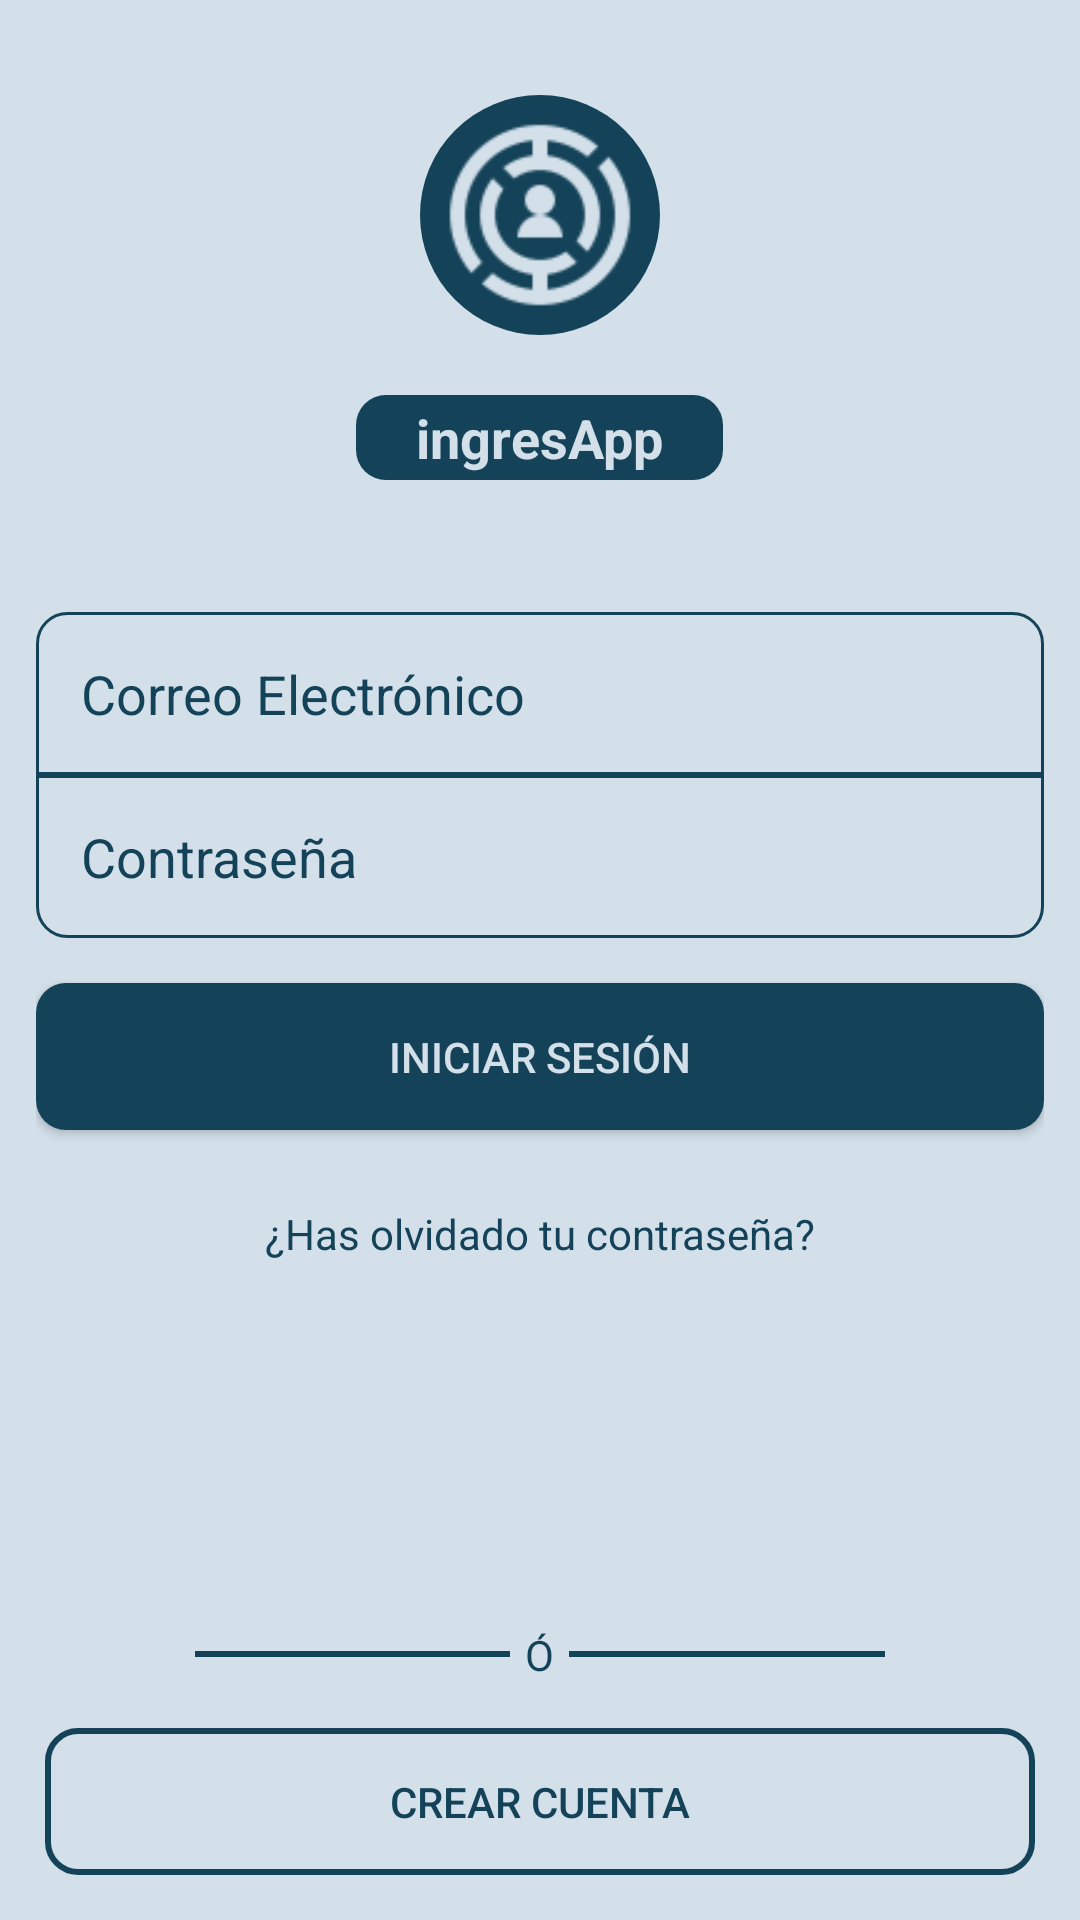

Layout XML and referenced resources for this Android screen:
<!-- AndroidManifest.xml: application theme Theme.AppCompat.Light.NoActionBar -->
<!-- res/layout/activity_login.xml -->
<?xml version="1.0" encoding="utf-8"?>
<LinearLayout xmlns:android="http://schemas.android.com/apk/res/android"
    xmlns:app="http://schemas.android.com/apk/res-auto"
    xmlns:tools="http://schemas.android.com/tools"
    android:layout_width="match_parent"
    android:layout_height="match_parent"
    android:background="#d3e0ea"
    android:gravity="center"
    android:orientation="vertical"
    tools:context=".login.LoginActivity">


    <LinearLayout
        android:layout_width="match_parent"
        android:layout_height="match_parent"
        android:layout_weight="7"
        android:orientation="vertical">

        <FrameLayout
            android:layout_width="match_parent"
            android:layout_height="match_parent">

            <ImageView
                android:id="@+id/imageView"
                android:layout_width="match_parent"
                android:layout_height="match_parent"
                android:alpha="0.5"
                android:scaleType="centerCrop"
                app:srcCompat="@drawable/loginimage" />

            <LinearLayout
                android:layout_width="match_parent"
                android:layout_height="match_parent"
                android:gravity="center"
                android:orientation="vertical">

                <ImageView
                    android:id="@+id/imageView2"
                    android:layout_width="80dp"
                    android:layout_height="80dp"
                    android:background="@drawable/border_icon"
                    android:contentDescription="@string/imagen"
                    app:srcCompat="@drawable/logo_app"
                    app:tint="@color/Azul_Claro" />

                <LinearLayout
                    android:layout_width="wrap_content"
                    android:layout_height="wrap_content"
                    android:layout_marginTop="20dp"
                    android:background="@drawable/button_rounded"
                    android:orientation="vertical"
                    android:paddingLeft="20dp"
                    android:paddingTop="2dp"
                    android:paddingRight="20dp"
                    android:paddingBottom="2dp">

                    <TextView
                        android:id="@+id/textView4"
                        android:layout_width="match_parent"
                        android:layout_height="wrap_content"
                        android:text="@string/name_App"
                        android:textAlignment="center"
                        android:textColor="@color/Azul_Claro"
                        android:textSize="18sp"
                        android:textStyle="bold" />

                </LinearLayout>

            </LinearLayout>
        </FrameLayout>
    </LinearLayout>

    <LinearLayout
        android:layout_width="match_parent"
        android:layout_height="match_parent"
        android:layout_weight="3"
        android:orientation="vertical">

        <LinearLayout
            android:layout_width="match_parent"
            android:layout_height="wrap_content"
            android:orientation="vertical"
            android:padding="12dp">

            <EditText
                android:id="@+id/editTextUsuario"
                android:layout_width="match_parent"
                android:layout_height="wrap_content"
                android:background="@drawable/border_top"
                android:ems="10"
                android:hint="@string/hintEmail"
                android:importantForAutofill="no"
                android:inputType="textEmailAddress"
                android:padding="15dp"
                android:textColor="@color/Azul_Oscuro"
                android:textColorHint="@color/Azul_Oscuro" />

            <EditText
                android:id="@+id/editTextPassword"
                android:layout_width="match_parent"
                android:layout_height="wrap_content"
                android:background="@drawable/border_bottom"
                android:ems="10"
                android:hint="@string/hintPassword"
                android:importantForAutofill="no"
                android:inputType="textPassword"
                android:padding="15dp"
                android:textColor="@color/Azul_Oscuro"
                android:textColorHint="@color/Azul_Oscuro" />

            <Button
                android:id="@+id/botonLogin"
                android:layout_width="match_parent"
                android:layout_height="wrap_content"
                android:layout_marginTop="15dp"
                android:background="@drawable/button_rounded"
                android:nextFocusRight="@id/botonLogin"
                android:padding="15dp"
                android:text="@string/botonLogin"
                android:textColor="@color/Azul_Claro" />

            <TextView
                android:id="@+id/textView"
                android:layout_width="match_parent"
                android:layout_height="wrap_content"
                android:layout_marginTop="25dp"
                android:text="@string/textViewRestablecerContraseña"
                android:textAlignment="center"
                android:textColor="@color/Azul_Oscuro" />
        </LinearLayout>

        <LinearLayout
            android:layout_width="match_parent"
            android:layout_height="match_parent"
            android:gravity="bottom"
            android:orientation="vertical"
            android:padding="15dp">

            <FrameLayout
                android:layout_width="50dp"
                android:layout_height="50dp"
                android:layout_gravity="center|top">

                <ProgressBar
                    android:id="@+id/progress"
                    android:layout_width="wrap_content"
                    android:layout_height="wrap_content"
                    android:visibility="gone" />
            </FrameLayout>

            <LinearLayout
                android:layout_width="match_parent"
                android:layout_height="wrap_content"
                android:layout_marginLeft="50dp"
                android:layout_marginRight="50dp"
                android:orientation="horizontal">

                <FrameLayout
                    android:layout_width="match_parent"
                    android:layout_height="match_parent">

                    <LinearLayout
                        android:layout_width="match_parent"
                        android:layout_height="2dp"
                        android:layout_gravity="center"
                        android:background="@color/Azul_Oscuro"
                        android:orientation="horizontal" />

                    <TextView
                        android:id="@+id/textView2"
                        android:layout_width="wrap_content"
                        android:layout_height="wrap_content"
                        android:layout_gravity="center"
                        android:background="@color/Azul_Claro"
                        android:paddingLeft="5dp"
                        android:paddingRight="5dp"
                        android:text="@string/textView_O"
                        android:textColor="@color/Azul_Oscuro" />

                </FrameLayout>
            </LinearLayout>

            <Button
                android:id="@+id/botonRegistrerUser"
                android:layout_width="match_parent"
                android:layout_height="wrap_content"
                android:layout_marginTop="15dp"
                android:background="@drawable/button_rounded_stroke"
                android:nextFocusRight="@id/botonLogin"
                android:padding="15dp"
                android:text="@string/botonCrearCuentaNueva"
                android:textColor="@color/Azul_Oscuro" />

        </LinearLayout>
    </LinearLayout>


</LinearLayout>
<!-- resources referenced by this layout -->
<resources>
  <color name="Azul_Claro">#d3e0ea</color>
  <color name="Azul_Oscuro">#144359</color>
  <!-- drawable border_bottom (drawable-v24) -->
  <?xml version="1.0" encoding="utf-8"?>
  <shape xmlns:android="http://schemas.android.com/apk/res/android">
      <corners android:radius="10dp"
          android:topLeftRadius="0dp"
          android:topRightRadius="0dp"/>
      <stroke
          android:width="1dp"
          android:color="@color/Azul_Oscuro"/>
  </shape>
  <!-- drawable border_icon (drawable-v24) -->
  <?xml version="1.0" encoding="utf-8"?>
  <shape xmlns:android="http://schemas.android.com/apk/res/android">
      <corners android:radius="50dp"/>
      <solid android:color="@color/Azul_Oscuro"/>
  
  </shape>
  <!-- drawable border_top (drawable) -->
  <?xml version="1.0" encoding="utf-8"?>
  <shape xmlns:android="http://schemas.android.com/apk/res/android">
      <corners
          android:radius="10dp"
          android:topRightRadius="10dp"
          android:bottomRightRadius="0dp"
          android:bottomLeftRadius="0dp"/>
      <stroke
          android:width="1dp"
          android:color="@color/Azul_Oscuro"/>
  </shape>
  <!-- drawable button_rounded (drawable) -->
  <?xml version="1.0" encoding="utf-8"?>
  <shape xmlns:android="http://schemas.android.com/apk/res/android">
      <corners android:radius="10dp"/>
      <solid android:color="@color/Azul_Oscuro"/>
  </shape>
  <!-- drawable button_rounded_stroke (drawable) -->
  <?xml version="1.0" encoding="utf-8"?>
  <shape xmlns:android="http://schemas.android.com/apk/res/android">
      <corners android:radius="10dp"/>
      <solid android:color="#00000000"/>
      <stroke
          android:width="2dp"
          android:color="@color/Azul_Oscuro"/>
  </shape>
  <!-- drawable logo_app: png bitmap (drawable, 2503 bytes) -->
  <string name="botonCrearCuentaNueva">Crear Cuenta</string>string&gt;
  <string name="botonLogin">Iniciar Sesión</string>string&gt;
  <string name="hintEmail">Correo Electrónico</string>
  <string name="hintPassword">Contraseña</string>
  <string name="imagen" />
  <string name="name_App">ingresApp</string>string&gt;
  <string name="textView_O">Ó</string>string&gt;
</resources>
